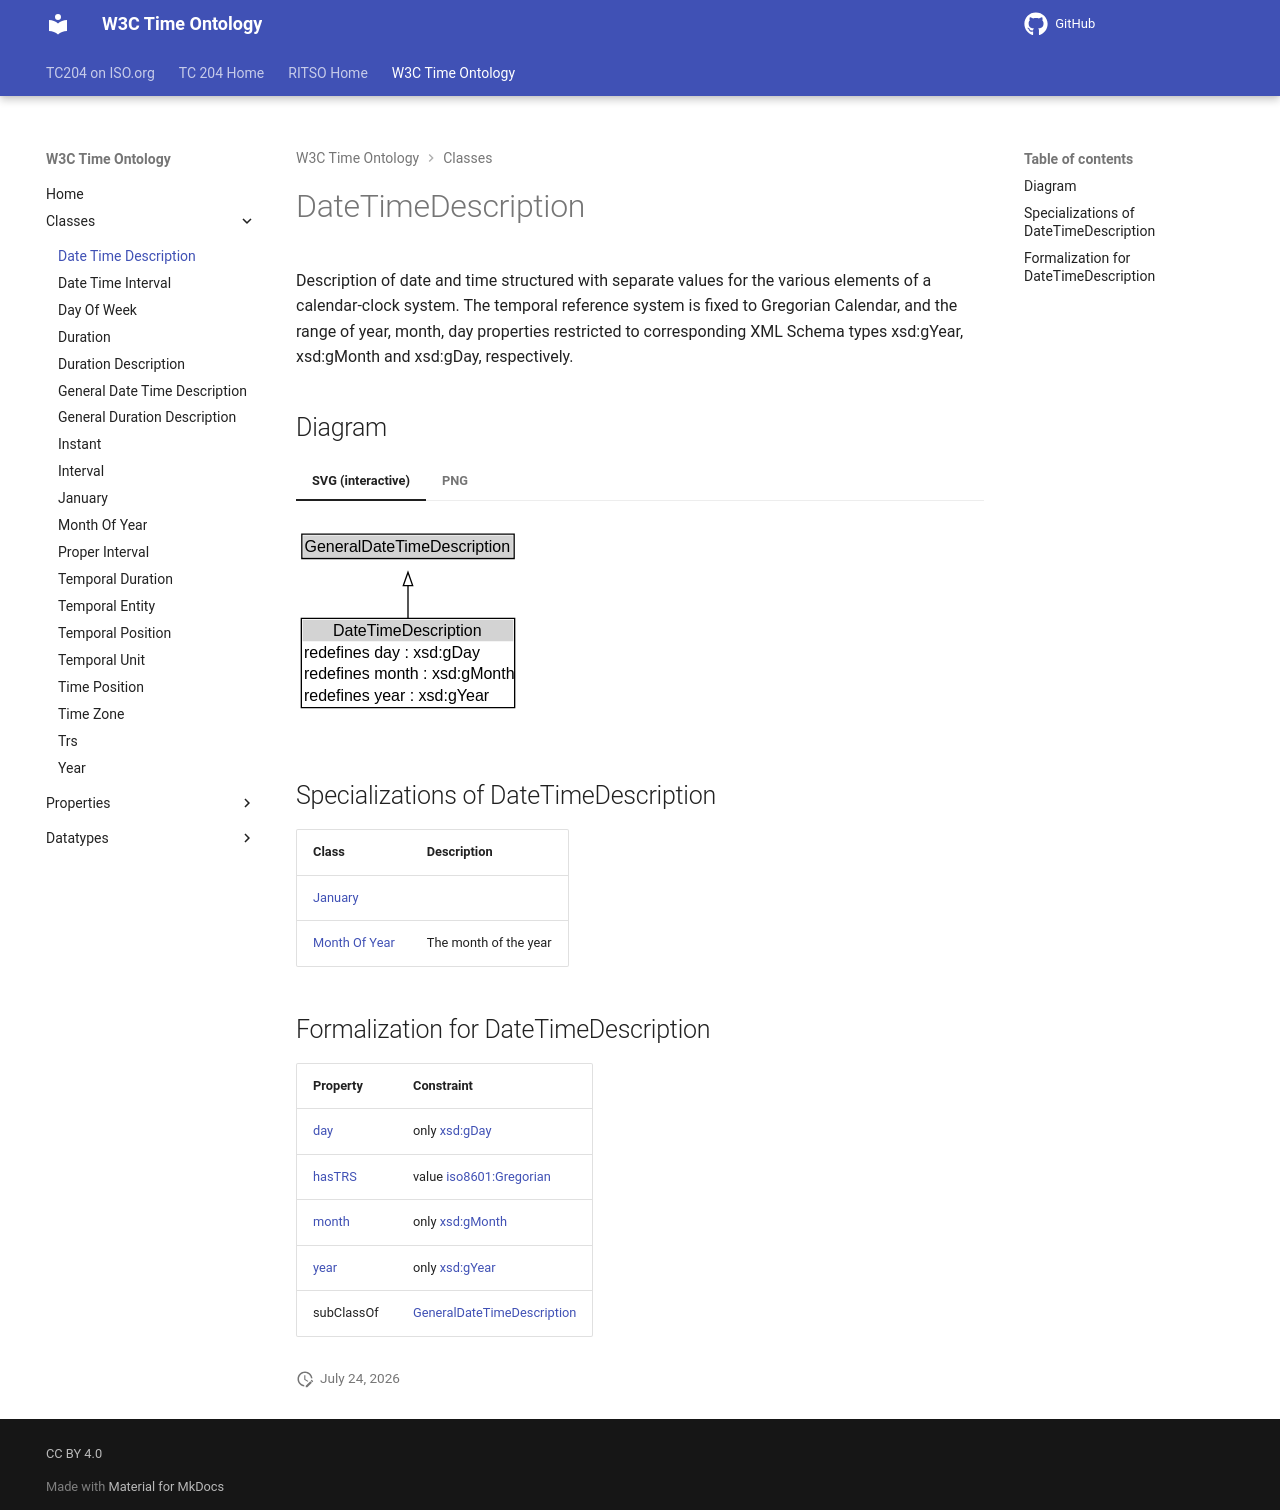

repository: ISO-TC204/ontology-import-time · page: 2026-07-24_15-42-09/classes/DateTimeDescription/index.html · generator: mkdocs

# DateTimeDescription

Description of date and time structured with separate values for the various elements of a calendar-clock system. The temporal reference system is fixed to Gregorian Calendar, and the range of year, month, day properties restricted to corresponding XML Schema types xsd:gYear, xsd:gMonth and xsd:gDay, respectively.


## Diagram

=== "SVG (interactive)"

    <!-- Generated by graphviz version 14.1.3 (20260303.0454)
     -->
    <!-- Pages: 1 -->
    <svg width="256pt" height="148pt"
     viewBox="0.00 0.00 256.00 148.00" xmlns="http://www.w3.org/2000/svg" xmlns:xlink="http://www.w3.org/1999/xlink">
    <g id="graph0" class="graph" transform="scale(1 1) rotate(0) translate(4 143.5)">
    <polygon fill="white" stroke="none" points="-4,4 -4,-143.5 252,-143.5 252,4 -4,4"/>
    <g id="clust3" class="cluster">
    <title>cluster_associated</title>
    </g>
    <!-- GeneralDateTimeDescription -->
    <g id="node1" class="node">
    <title>GeneralDateTimeDescription</title>
    <g id="a_node1"><a xlink:href="../GeneralDateTimeDescription" xlink:title="&lt;TABLE&gt;">
    <polygon fill="lightgray" stroke="none" points="1.38,-113.38 1.38,-129.62 158.62,-129.62 158.62,-113.38 1.38,-113.38"/>
    <text xml:space="preserve" text-anchor="start" x="2.38" y="-117.38" font-family="Arial" font-size="12.00">GeneralDateTimeDescription</text>
    <polygon fill="none" stroke="black" points="0.38,-112.38 0.38,-130.62 159.62,-130.62 159.62,-112.38 0.38,-112.38"/>
    </a>
    </g>
    </g>
    <!-- DateTimeDescription -->
    <g id="node2" class="node">
    <title>DateTimeDescription</title>
    <g id="a_node2"><a xlink:href="../DateTimeDescription" xlink:title="&lt;TABLE&gt;">
    <polygon fill="lightgray" stroke="none" points="1,-50.25 1,-66.5 159,-66.5 159,-50.25 1,-50.25"/>
    <text xml:space="preserve" text-anchor="start" x="23.75" y="-54.25" font-family="Arial" font-size="12.00">DateTimeDescription</text>
    <text xml:space="preserve" text-anchor="start" x="2" y="-38" font-family="Arial" font-size="12.00">redefines day : xsd:gDay</text>
    <text xml:space="preserve" text-anchor="start" x="2" y="-21.75" font-family="Arial" font-size="12.00">redefines month : xsd:gMonth</text>
    <text xml:space="preserve" text-anchor="start" x="2" y="-5.5" font-family="Arial" font-size="12.00">redefines year : xsd:gYear</text>
    <polygon fill="none" stroke="black" points="0,-0.5 0,-67.5 160,-67.5 160,-0.5 0,-0.5"/>
    </a>
    </g>
    </g>
    <!-- DateTimeDescription&#45;&gt;GeneralDateTimeDescription -->
    <g id="edge1" class="edge">
    <title>DateTimeDescription&#45;&gt;GeneralDateTimeDescription</title>
    <path fill="none" stroke="black" d="M80,-67.43C80,-75.62 80,-84.33 80,-92.29"/>
    <polygon fill="none" stroke="black" points="76.5,-92.09 80,-102.09 83.5,-92.09 76.5,-92.09"/>
    </g>
    <!-- Invis -->
    </g>
    </svg>


=== "PNG"

    ![DateTimeDescription Diagram](../diagrams/DateTimeDescription.dot.png)



## Specializations of DateTimeDescription

| Class | Description |
|-------|-------------|
| [January](January.md) |  |
| [Month Of Year](MonthOfYear.md) | The month of the year |

## Formalization for DateTimeDescription

| Property | Constraint |
|----------|------------|
| [day](../properties/day.md) | only [xsd:gDay](https://w3id.org/citydata/imported/xsd/gDay) |
| [hasTRS](../properties/hasTRS.md) | value [iso8601:Gregorian](http://www.opengis.net/def/uom/ISO-8601/0/Gregorian) |
| [month](../properties/month.md) | only [xsd:gMonth](https://w3id.org/citydata/imported/xsd/gMonth) |
| [year](../properties/year.md) | only [xsd:gYear](https://w3id.org/citydata/imported/xsd/gYear) |
| subClassOf | [GeneralDateTimeDescription](GeneralDateTimeDescription.md) |
